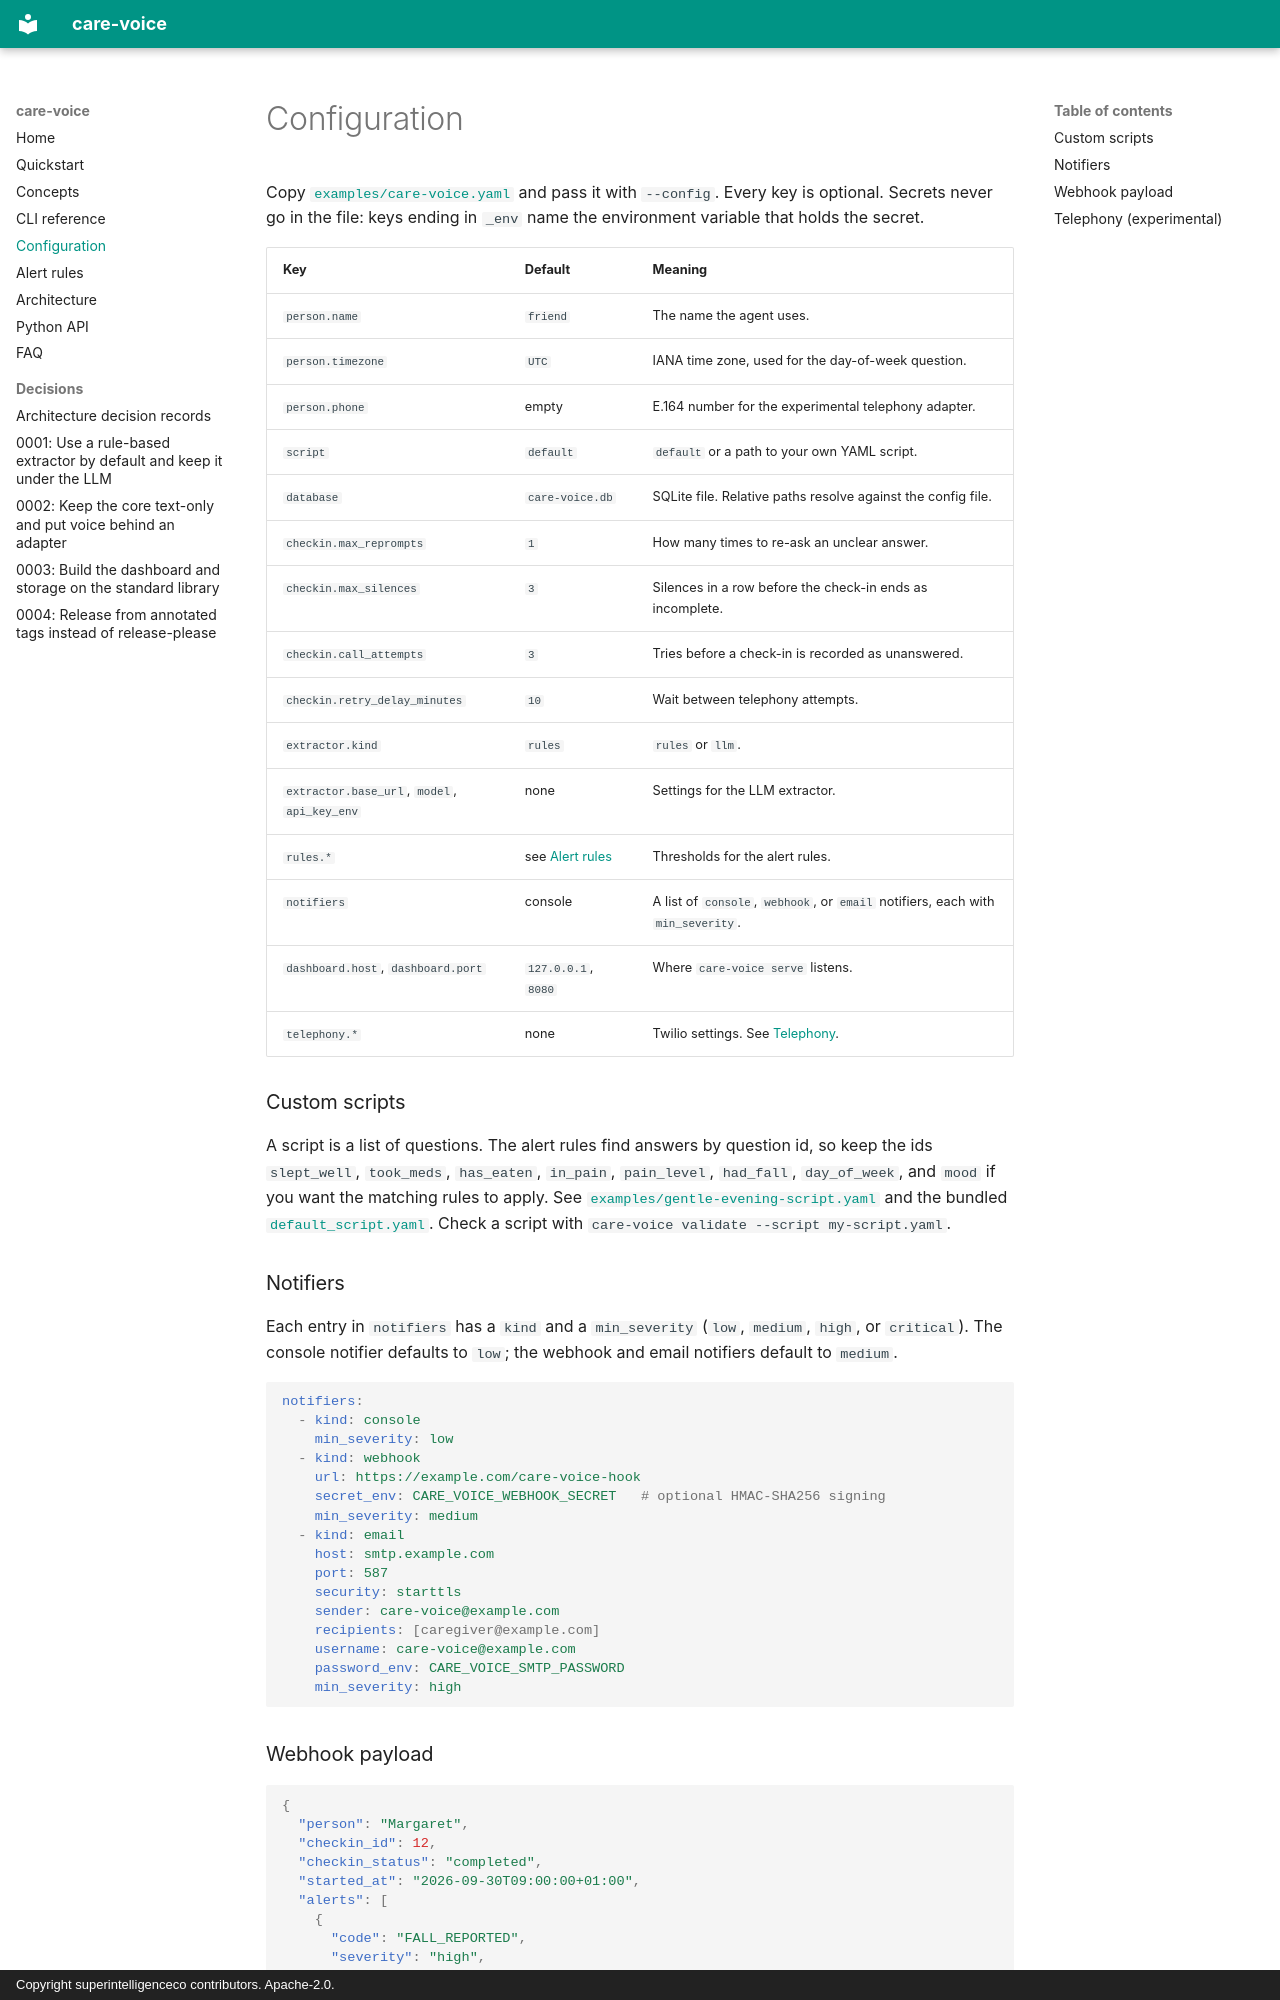

repository: superintelligenceco/care-voice · page: configuration/index.html · generator: mkdocs · copyright: Copyright superintelligenceco contributors. Apache-2.0.

# Configuration

Copy [`examples/care-voice.yaml`](https://github.com/superintelligenceco/care-voice/blob/main/examples/care-voice.yaml) and pass it with `--config`. Every key is optional. Secrets never go in the file: keys ending in `_env` name the environment variable that holds the secret.

| Key | Default | Meaning |
| --- | --- | --- |
| `person.name` | `friend` | The name the agent uses. |
| `person.timezone` | `UTC` | IANA time zone, used for the day-of-week question. |
| `person.phone` | empty | E.164 number for the experimental telephony adapter. |
| `script` | `default` | `default` or a path to your own YAML script. |
| `database` | `care-voice.db` | SQLite file. Relative paths resolve against the config file. |
| `checkin.max_reprompts` | `1` | How many times to re-ask an unclear answer. |
| `checkin.max_silences` | `3` | Silences in a row before the check-in ends as incomplete. |
| `checkin.call_attempts` | `3` | Tries before a check-in is recorded as unanswered. |
| `checkin.retry_delay_minutes` | `10` | Wait between telephony attempts. |
| `extractor.kind` | `rules` | `rules` or `llm`. |
| `extractor.base_url`, `model`, `api_key_env` | none | Settings for the LLM extractor. |
| `rules.*` | see [Alert rules](alert-rules.md) | Thresholds for the alert rules. |
| `notifiers` | console | A list of `console`, `webhook`, or `email` notifiers, each with `min_severity`. |
| `dashboard.host`, `dashboard.port` | `127.0.0.1`, `8080` | Where `care-voice serve` listens. |
| `telephony.*` | none | Twilio settings. See [Telephony](#telephony-experimental). |

### Custom scripts

A script is a list of questions. The alert rules find answers by question id, so keep the ids `slept_well`, `took_meds`, `has_eaten`, `in_pain`, `pain_level`, `had_fall`, `day_of_week`, and `mood` if you want the matching rules to apply. See [`examples/gentle-evening-script.yaml`](https://github.com/superintelligenceco/care-voice/blob/main/examples/gentle-evening-script.yaml) and the bundled [`default_script.yaml`](https://github.com/superintelligenceco/care-voice/blob/main/src/care_voice/data/default_script.yaml). Check a script with `care-voice validate --script my-script.yaml`.

### Notifiers

Each entry in `notifiers` has a `kind` and a `min_severity` (`low`, `medium`, `high`, or `critical`). The console notifier defaults to `low`; the webhook and email notifiers default to `medium`.

```yaml
notifiers:
  - kind: console
    min_severity: low
  - kind: webhook
    url: https://example.com/care-voice-hook
    secret_env: CARE_VOICE_WEBHOOK_SECRET   # optional HMAC-SHA256 signing
    min_severity: medium
  - kind: email
    host: smtp.example.com
    port: 587
    security: starttls
    sender: care-voice@example.com
    recipients: [caregiver@example.com]
    username: care-voice@example.com
    password_env: CARE_VOICE_SMTP_PASSWORD
    min_severity: high
```
